Run: headless pygame with SDL's dummy video driver; simulated clock (each Clock.tick advances the game by its frame time, no real sleeping); random seed 0; keys injected as events and as key.get_pressed() state; no mouse input.
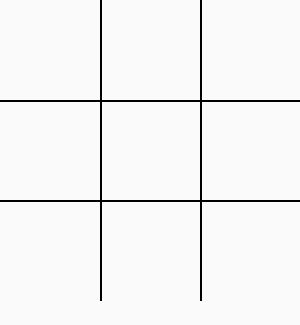
Frame 1 of 4 · flips 1–60 · no input
Frame 2 of 4 · flips 61–180 · tapped SPACE, RETURN · held RIGHT (→), D · screen unchanged from frame 1, image omitted
Frame 3 of 4 · flips 181–300 · held DOWN (↓), S · screen unchanged from frame 2, image omitted
Frame 4 of 4 · flips 301–420 · held LEFT (←), A, UP (↑), W · screen unchanged from frame 3, image omitted

The pygame program that drew these frames:

#MAIN LOOP FOR TIC TAC TOE

import pygame
from pygame.locals import *

pygame.init()
ttt = pygame.display.set_mode((300,325))
pygame.display.set_caption = ('Tic-Tac-Toe')

def initBoard(ttt):
    
# initialize the board and return it
# as a variable
# ttt : a properly initialized display variable

    background = pygame.Surface (ttt.get_size())
    background = background.convert()
    background.fill ((250,250,250))

# draw the grid lines

# vertical lines...

    pygame.draw.line (background, (0,0,0), (100,0), (100,300), 2)
    pygame.draw.line (background, (0,0,0), (200,0), (200,300), 2)

# horizontal lines...

    pygame.draw.line (background, (0,0,0), (0,100), (300,100), 2)
    pygame.draw.line (background, (0,0,0), (0,200), (300,200), 2)

    return background
        
board = initBoard(ttt)

def showBoard (ttt, board):
# (re)draw the game board (board) on the screen (ttt)
    ttt.blit(board, (0,0))
    pygame.display.flip()

play = 1

while (play==1):
    for event in pygame.event.get():
        if event.type is QUIT:
            play = 0
    showBoard(ttt, board)
    

showBoard(ttt, board)
